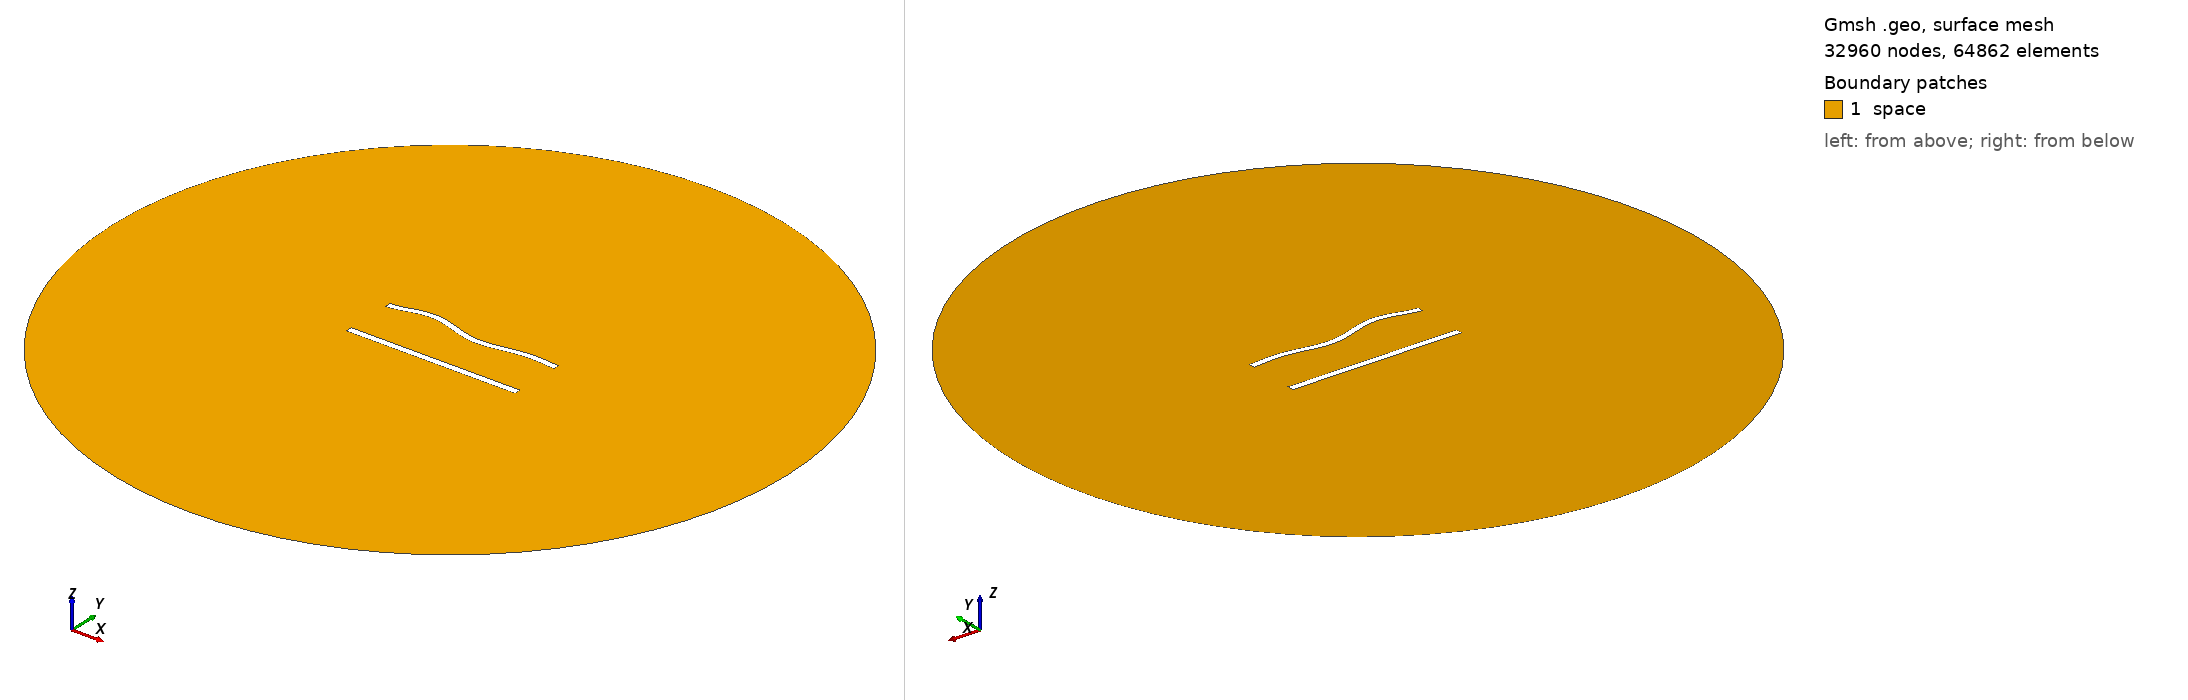

Gmsh geometry script, surface-meshed: 32960 nodes, 64862 surface elements. Boundary patches (legend numbers): 1 space. Left view from above one corner, right view from below the opposite corner. Legend entries are the model's physical surfaces. The drawing asked Gmsh for element sizes between 1% and 20% of the model's largest extent; the script's own settings can give other sizes.

=== 774.geo (drawn) ===
//---------------------------------------
// Geometry kernel
//---------------------------------------

SetFactory("OpenCASCADE");



//---------------------------------------
// Parameters of the geometry
//---------------------------------------

// Overetch of the upper plate
overetch = 0.125;

// Distance between the plates
distance = 30.0;

// Discretization over the x axis (for the deformation)
nx = 50; 

// Length of the plate
L = 100 - overetch; 

// Number of modes
n = 4; 

// 1st mode coefficient
coeff(1) = 0.0;
beta(1) = 0.596864 * 3.1415926535 / L;

// 2nd mode coefficient
coeff(2) = 0.0;
beta(2) = 1.49418 * 3.1415926535 / L;

// 3rd mode coefficient
coeff(3) = 1.5;
beta(3) = 2.50025 * 3.1415926535 / L;

// 4th mode coefficient
coeff(4) = 1.5;
beta(4) = 3.49999 * 3.1415926535 / L;



//---------------------------------------
// Upper plate (deformed rectangle)
//---------------------------------------

// Coordiantes of the upper plate
xmin = -50;
xmax = 50 - overetch;

// Height of the upper plate
yheight = 4 - 2 * overetch;

// Indexes of the points
UpperID[] = {};
LowerID[] = {};
LeftID[] = {};
RightID[] = {};

// Point index
p = 1;

// Horizontal edges
For i In {1:nx}
    x = xmin + (i-1)*(xmax - xmin)/(nx-1);

    y_bottom = distance / 2 + overetch;
    For j In {1:n}
        C = (Cosh(beta(j)*L) + Cos(beta(j)*L)) / (Sinh(beta(j)*L) + Sin(beta(j)*L));
        y_bottom  = y_bottom + coeff(j) * (Cosh(beta(j)*(x+50)) - Cos(beta(j)*(x+50)) - C * (Sinh(beta(j)*(x+50)) - Sin(beta(j)*(x+50))));
    EndFor

    y_top = y_bottom + yheight;

    Point(p) = {x, y_top, 0, 1.0};
    UpperID[i] = p;
    p = p + 1;

    Point(p) = {x, y_bottom, 0, 1.0};
    LowerID[i] = p;
    p = p + 1;
EndFor

// Create point lists
UpperPts[] = {}; LowerPts[] = {};
For i In {1:nx}
  UpperPts[] += {UpperID[i]};
  LowerPts[] += {LowerID[i]};
EndFor

// Build splines
Spline(1) = {UpperPts[]};
Spline(2) = {LowerPts[]};
Line(3) = {LowerPts[nx-1], UpperPts[nx-1]};
Line(4) = {LowerPts[0], UpperPts[0]};

// Build the plane surface
Curve Loop(1) = {2, 3, -1, -4};
Plane Surface(1) = {1};



//---------------------------------------
// Lower plate (rectangle)
//---------------------------------------

// Vertices
Point(1001) = {-50, -distance/2, 0, 1.0};
Point(1002) = { 50, -distance/2, 0, 1.0};
Point(1003) = { 50,  -distance/2 + 4, 0, 1.0};
Point(1004) = {-50,  -distance/2 + 4, 0, 1.0};

// Edges
Line(5) = {1001, 1002};
Line(6) = {1002, 1003};
Line(7) = {1003, 1004};
Line(8) = {1004, 1001};

// Plane surface
Line Loop(2) = {5, 6, 7, 8};
Plane Surface(2) = {2}; 



//---------------------------------------
// Outer (fictious) boundary
//---------------------------------------

// Points
Point(1005) = {0, 0, 0};       // Center
Point(1006) = {200, 0, 0};     // Start point
Point(1007) = {0, 200, 0};     // 90 degrees
Point(1008) = {-200, 0, 0};    // 180 degrees
Point(1009) = {0, -200, 0};    // 270 degrees

// Circle arcs (each needs start, center, end)
Circle(9) = {1006, 1005, 1007};
Circle(10) = {1007, 1005, 1008};
Circle(11) = {1008, 1005, 1009};
Circle(12) = {1009, 1005, 1006};

// Plane surface for the entire domain
Curve Loop(3) = {9, 10, 11, 12};
Surface(3) = {3};

// Subtract the plates from the whole domain to obtain the actual domain where we want to solve the equations
BooleanDifference{ Surface{3}; Delete; }{ Surface{1}; Surface{2}; Delete; }




//---------------------------------------
// Transfinite Lines/Curves
//---------------------------------------

// Set the number of points on the boundaries
r = 6;
d = 0.15;

// Plates
Transfinite Curve {1} = 50*r/4 Using Progression 1;
Transfinite Line {2} = 50*r Using Progression 1;
Transfinite Curve {3, 4} = 2*r Using Progression 1+d;
Transfinite Line {5} = 50*r/4 Using Progression 1;
Transfinite Line {7} = 50*r Using Progression 1;
Transfinite Line {6} = 2*r Using Progression 1-d;
Transfinite Line {8} = 2*r Using Progression 1+d;

// Outer boundary
Transfinite Line {9, 10, 11, 12} = 20 Using Progression 1;



//---------------------------------------
// Physical groups
//---------------------------------------                

// Physical curves (boundaries)
Physical Line("force_segment", 10) = {2};
Physical Line("upper_plate", 11) = {1, 3, 4};
Physical Line("lower_plate", 12) = {5, 6, 7, 8};
Physical Line("boundary", 20) = {9, 10, 11, 12};

// Physical Surfaces
Physical Surface("space", 30) = {3};



//---------------------------------------
// 6. Generate the Mesh
//---------------------------------------

// 2D mesh generation
Mesh 2;
